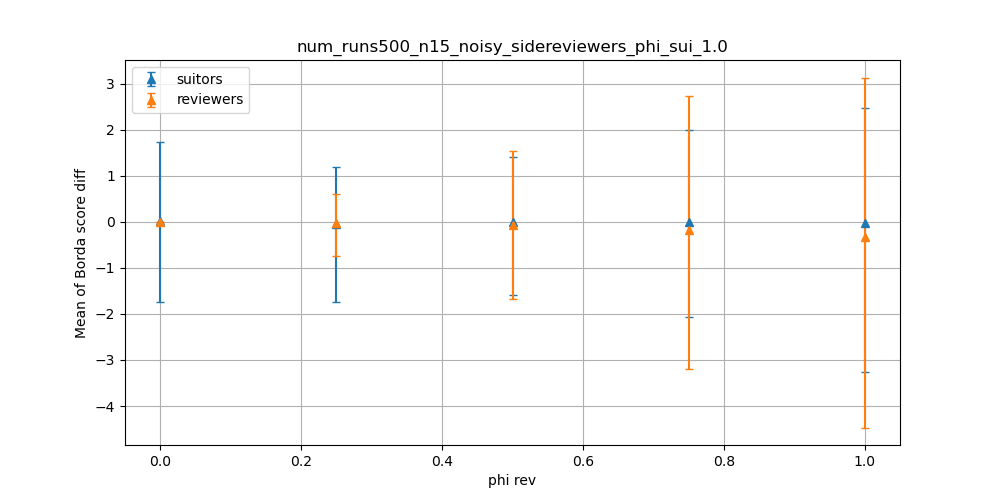

Data behind this chart, as committed beside it:
dispersion, suitors_mean, suitors_max, suitors_min, reviewers_mean, reviewers_max, reviewers_min
0.0, 0.009467, 1.733, -1.733, 0, 0, 0
0.25, -0.0528, 1.2, -1.733, -0.02613, 0.6, -0.7333
0.5, -0.01213, 1.4, -1.6, -0.06493, 1.533, -1.667
0.75, -0.0028, 2.0, -2.067, -0.178, 2.733, -3.2
1.0, -0.02533, 2.467, -3.267, -0.3331, 3.133, -4.467
